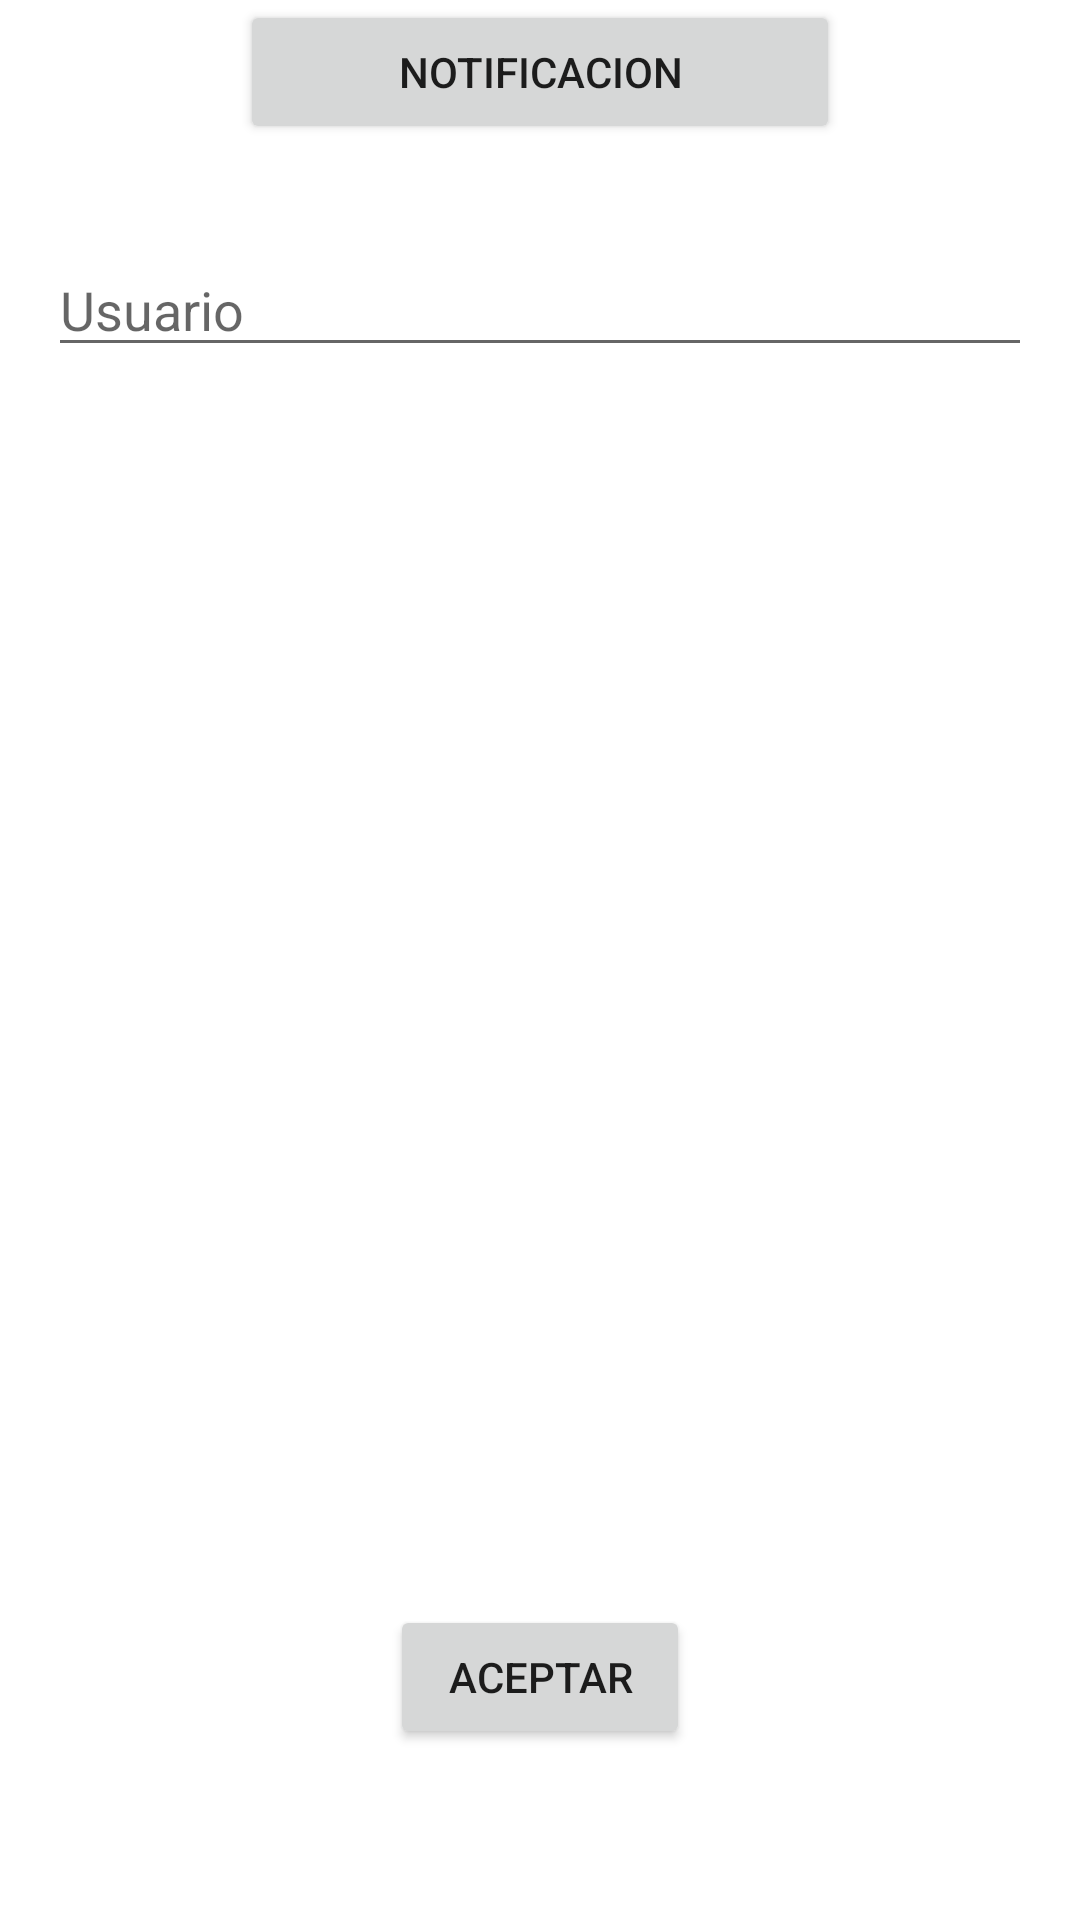

The Android layout XML behind this screen, and the referenced resources:
<!-- AndroidManifest.xml: application theme CustomTheme -->
<!-- res/layout/fragment_main.xml -->
<RelativeLayout xmlns:android="http://schemas.android.com/apk/res/android"
    xmlns:tools="http://schemas.android.com/tools"
    android:id="@+id/layout01"
    style="@style/CustomTheme.Background"
    android:layout_width="fill_parent"
    android:layout_height="fill_parent"
    android:paddingLeft="16dp"
    android:paddingRight="16dp"
    android:background="@color/white">
    
   
    
    
    
        

    <Button
        android:id="@+id/btnMostrarNotificacion"
        android:layout_width="200dp"
        android:layout_height="wrap_content"
        android:layout_alignParentTop="true"
        android:layout_centerHorizontal="true"
        android:onClick="onClickNotification"
        android:text="@string/notificacion" />

    <Button
        android:id="@+id/btnLogin"
        android:layout_width="100dp"
        android:layout_height="wrap_content"
        android:layout_alignParentBottom="true"
        android:layout_centerHorizontal="true"
        android:layout_marginBottom="57dp"
        android:text="@string/aceptar" 
        android:onClick="login"/>

   

    <EditText
        android:id="@+id/txtUser"
        android:layout_width="match_parent"
        android:layout_height="wrap_content"
        android:layout_below="@+id/btnMostrarNotificacion"
        android:layout_centerHorizontal="true"
        android:layout_marginTop="33dp"
        android:ems="10"
        android:hint="@string/usuario" />

</RelativeLayout>
<!-- resources referenced by this layout -->
<resources>
  <color name="white">#FFFFFF</color>
  <string name="aceptar">Aceptar</string>
  <string name="notificacion">Notificacion</string>
  <string name="usuario">Usuario</string>
  <style name="CustomTheme.Background">
          <item name="android:background">@color/white</item>
      </style>
  <style name="CustomTheme.TextAppearance.BackgroundBtn">        
  
          <item name="android:background">@color/blue</item>
      </style>
  <style name="CustomTheme" parent="Theme.AppCompat.Light.DarkActionBar">
      
  
  
  
  
    
      </style>
  <color name="blue">#336699</color>
</resources>
